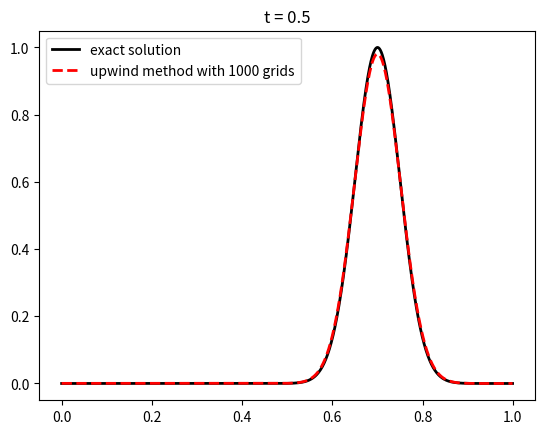
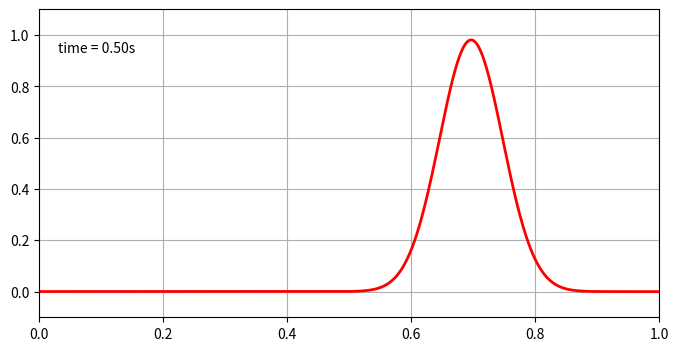

Generate these figures, in order, with matplotlib:
# [redacted]
# 开发时间：2022/11/1 9:17

import numpy as np
import matplotlib.pyplot as plt
from matplotlib import animation

a = 1.0  # advection speed

m = 1000  # number of cells
dx = 1. / m  # Size of 1 grid cell
x = np.arange(-dx / 2, 1. + dx / 2, dx)  # Cell centers, including ghost cells # 注意arange是右开区间，故最右边只到最后一个网格中心，即最右边没有ghost cell
print(x)  # 注意arange是右开区间，故最右边只到最后一个网格中心，即最右边没有ghost cell，如需在最右端设置ghost cell，需要给1. + dx / 2乘以2
print(len(x))  # 统计包含ghost cells的网格数量
"""
Notice how we set up a grid that contains an extra cell at each end, outside of the problem domain[0, 1]. 
These are called ghost cells and are often useful in handling the solution at the grid boundaries.
"""

t = 0.  # Initial time
T = 0.5  # Final time
dt = 0.8 * dx / a  # Time step  # 0.8是CFL数
print("dt =", dt)
# nt = (T - t)/ dt
# print(nt)
lst_anim = []  # 创建一个列表用来存储所有时间的解

Q = np.exp(-200 * (x - 0.2) ** 2)  # Initial data
Qnew = np.empty(Q.shape)

# FVM - upwind method
while t < T:
    # Modify the code so that the last step is adjusted to exactly reach T
    if t + dt > T:
        dt = T - t

    """
    for i in range(1, len(x)):
        Qnew[i] = Q[i] - a * dt / dx * (Q[i] - Q[i - 1])
    """

    Qnew[1:] = Q[1:] - a * dt / dx * (Q[1:] - Q[0: -1])

    # 更新边界条件
    # Extrapolation at boundaries: 边界外推，向ghost cells网格中给入值
    Qnew[0] = Q[1]
    # Qnew[-1] = Q[-2]  # 右边不是没有ghost cells网格吗？
    """
    The technique we have used to set the ghost cell values above, by copying the last value 
    inside the grid to the ghost cells, is known as zero-order extrapolation. It is useful for 
    allowing waves to pass out of the domain (so-called non-reflecting boundaries). Note that 
    we don't actually need the ghost cell at the right end for the upwind method, but for other methods we will.
    """

    Q = Qnew.copy()
    lst_anim.append(Q)  # accumulate frames of the solution in a list
    t = t + dt  # 本次迭代完后得到的实际时间
    #print("t =", t)

# 解析解
Qexact = np.exp(-200 * ((x - a * T) - 0.2) ** 2)

# postProcessing
plt.plot(x, Qexact,label="exact solution", linestyle='-', color='k', linewidth=2)
plt.plot(x, Q, label="upwind method with {0} grids".format(m), linestyle='--', color='r', linewidth=2)
plt.title('t = ' + str(t))
#plt.title('t = ' + '%.3fs' % (t))
plt.legend()
plt.show()

# animation
fig = plt.figure(figsize=(8, 4))  # Create an empty figure
ax = plt.axes()
ax.grid()  # 显示背景网格
line, = ax.plot([], [], color='r', linewidth=2)  # Create an empty line plot
plt.axis((0, 1, -0.1, 1.1))  # Set the bounds of the plot
time_template = 'time = %.2fs'  # 显示时间的字符串模板
time_text = ax.text(0.03, 0.86, '', transform=ax.transAxes)  # 指定显示时间的位置

def plot_q(i):
    line.set_data(x, lst_anim[i])  # Replace the line plot with the solution at time t
    time_text.set_text(time_template % (i*dt))  # 在动图中添加对时间的显示，%(a, b)可以添加多个参数

anim = animation.FuncAnimation(fig, plot_q, frames=range(0,len(lst_anim),20))  # frames是帧数，数量太多了需要间隔来取
anim.save('solution_versus_time.gif', fps=100)
plt.show()

# 测试
print(len(lst_anim))
print(range(0,len(lst_anim),20))
for i in range(0,len(lst_anim),20):
    print(i)
